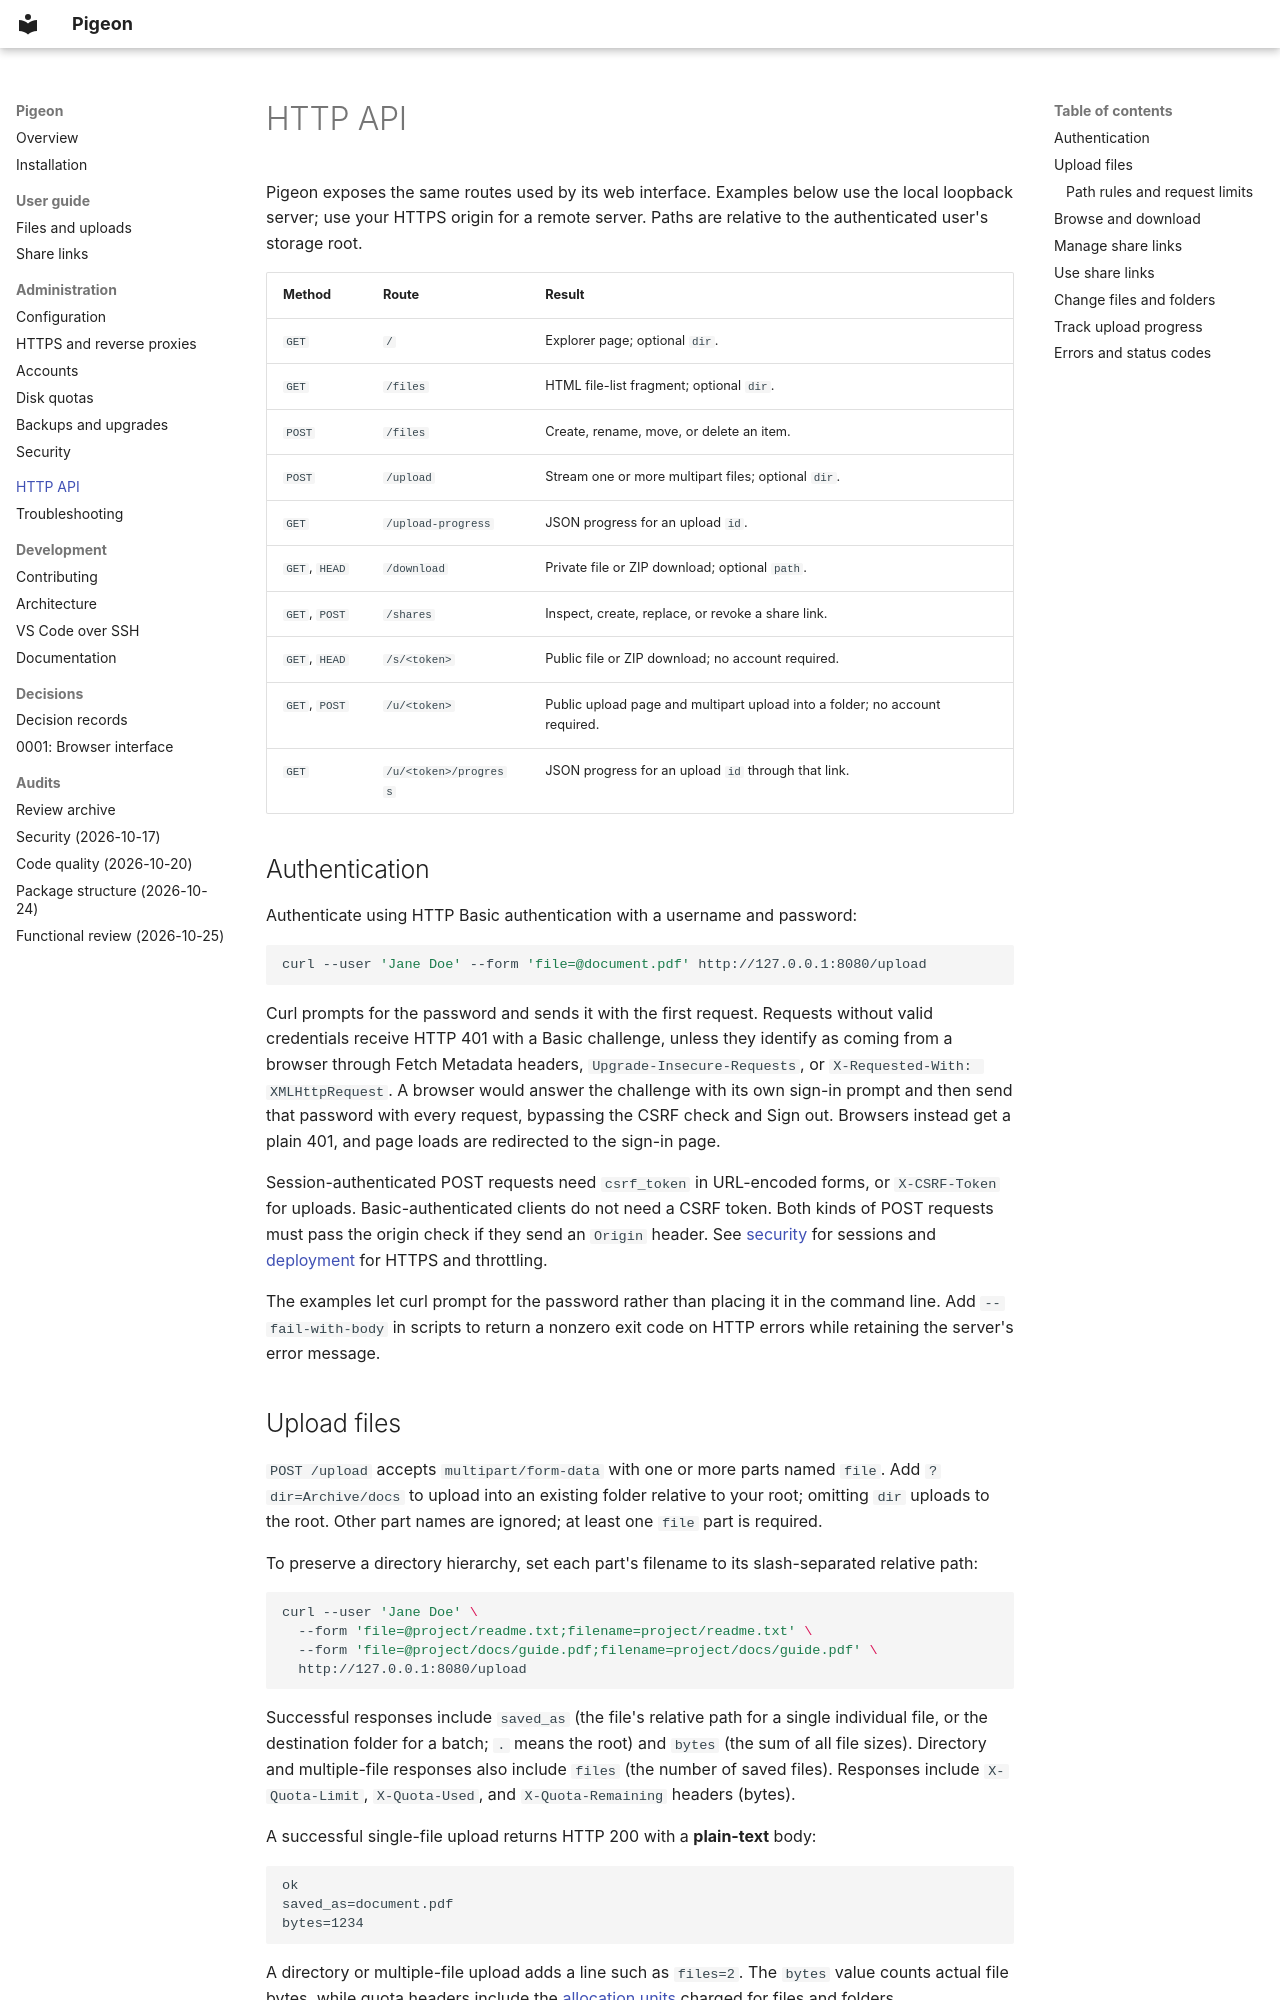

repository: royvandam/pigeon · page: reference/api/index.html · generator: mkdocs

# HTTP API

Pigeon exposes the same routes used by its web interface. Examples below use
the local loopback server; use your HTTPS origin for a remote server. Paths
are relative to the authenticated user's storage root.

| Method | Route | Result |
| --- | --- | --- |
| `GET` | `/` | Explorer page; optional `dir`. |
| `GET` | `/files` | HTML file-list fragment; optional `dir`. |
| `POST` | `/files` | Create, rename, move, or delete an item. |
| `POST` | `/upload` | Stream one or more multipart files; optional `dir`. |
| `GET` | `/upload-progress` | JSON progress for an upload `id`. |
| `GET`, `HEAD` | `/download` | Private file or ZIP download; optional `path`. |
| `GET`, `POST` | `/shares` | Inspect, create, replace, or revoke a share link. |
| `GET`, `HEAD` | `/s/<token>` | Public file or ZIP download; no account required. |
| `GET`, `POST` | `/u/<token>` | Public upload page and multipart upload into a folder; no account required. |
| `GET` | `/u/<token>/progress` | JSON progress for an upload `id` through that link. |

## Authentication

Authenticate using HTTP Basic authentication with a username and password:

```sh
curl --user 'Jane Doe' --form 'file=@document.pdf' http://127.0.0.1:8080/upload
```

Curl prompts for the password and sends it with the first request. Requests
without valid credentials receive HTTP 401 with a Basic challenge, unless they
identify as coming from a browser through Fetch Metadata headers,
`Upgrade-Insecure-Requests`, or `X-Requested-With: XMLHttpRequest`. A browser
would answer the challenge with its own sign-in prompt and then send that
password with every request, bypassing the CSRF check and Sign out. Browsers
instead get a plain 401, and page loads are redirected to the sign-in page.

Session-authenticated POST requests need `csrf_token` in URL-encoded forms,
or `X-CSRF-Token` for uploads. Basic-authenticated clients do not need a CSRF
token. Both kinds of POST requests must pass the origin check if they send an
`Origin` header. See [security](../administration/security.md) for sessions
and [deployment](../administration/deployment.md) for HTTPS and throttling.

The examples let curl prompt for the password rather than placing it in the
command line. Add `--fail-with-body` in scripts to return a nonzero exit code
on HTTP errors while retaining the server's error message.

## Upload files

`POST /upload` accepts `multipart/form-data` with one or more parts named `file`.
Add `?dir=Archive/docs` to upload into an existing folder relative to your root;
omitting `dir` uploads to the root. Other part names are ignored; at least one
`file` part is required.

To preserve a directory hierarchy, set each part's
filename to its slash-separated relative path:

```sh
curl --user 'Jane Doe' \
  --form 'file=@project/readme.txt;filename=project/readme.txt' \
  --form 'file=@project/docs/guide.pdf;filename=project/docs/guide.pdf' \
  http://127.0.0.1:8080/upload
```

Successful responses include `saved_as` (the file's relative path for a single
individual file, or the destination folder for a batch; `.` means the root) and
`bytes` (the sum of all file sizes). Directory and multiple-file responses also
include `files` (the number of saved files). Responses include `X-Quota-Limit`,
`X-Quota-Used`, and `X-Quota-Remaining` headers (bytes).

A successful single-file upload returns HTTP 200 with a **plain-text** body:

```text
ok
saved_as=document.pdf
bytes=1234
```

A directory or multiple-file upload adds a line such as `files=2`. The `bytes`
value counts actual file bytes, while quota headers include the
[allocation units](../administration/quotas.md) charged for files and folders.
